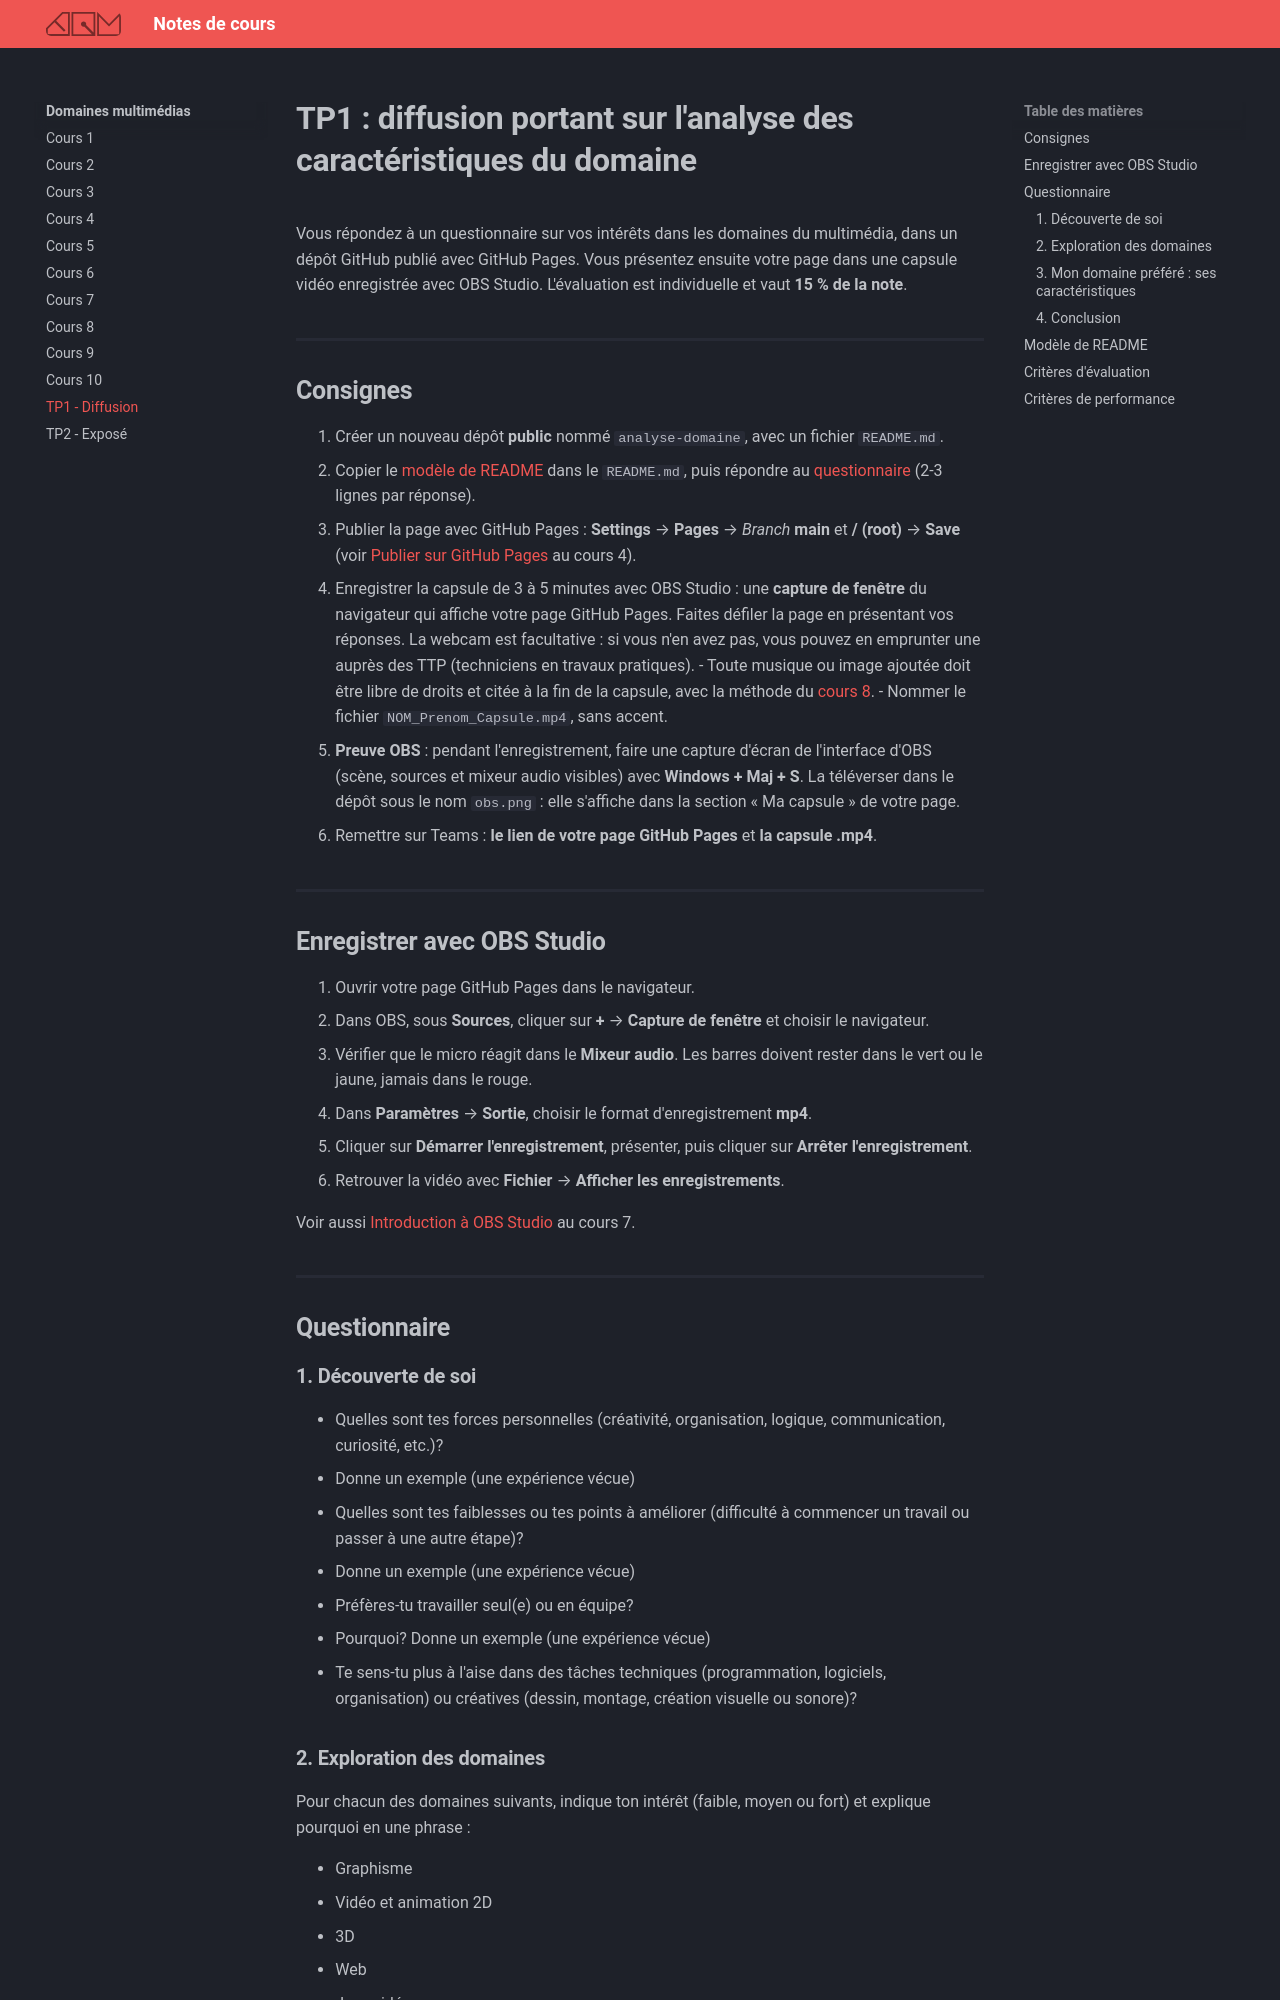

repository: GabChRichard/compendium · page: 582-101–domaines-multimedias/evaluation-diffusion.html · generator: mkdocs

# TP1 : diffusion portant sur l'analyse des caractéristiques du domaine

Vous répondez à un questionnaire sur vos intérêts dans les domaines du multimédia, dans un dépôt GitHub publié avec GitHub Pages. Vous présentez ensuite votre page dans une capsule vidéo enregistrée avec OBS Studio. L'évaluation est individuelle et vaut **15 % de la note**.

## Consignes

1. Créer un nouveau dépôt **public** nommé `analyse-domaine`, avec un fichier `README.md`.
2. Copier le [modèle de README](#modele-de-readme) dans le `README.md`, puis répondre au [questionnaire](#questionnaire) (2-3 lignes par réponse).
3. Publier la page avec GitHub Pages : **Settings** → **Pages** → *Branch* **main** et **/ (root)** → **Save** (voir [Publier sur GitHub Pages](cours04.md#publier-sur-github-pages) au cours 4).
4. Enregistrer la capsule de 3 à 5 minutes avec OBS Studio : une **capture de fenêtre** du navigateur qui affiche votre page GitHub Pages. Faites défiler la page en présentant vos réponses. La webcam est facultative : si vous n'en avez pas, vous pouvez en emprunter une auprès des TTP (techniciens en travaux pratiques).
    - Toute musique ou image ajoutée doit être libre de droits et citée à la fin de la capsule, avec la méthode du [cours 8](cours08.md#etape-4-trouver-des-ressources-libres-de-droits).
    - Nommer le fichier `NOM_Prenom_Capsule.mp4`, sans accent.
5. **Preuve OBS** : pendant l'enregistrement, faire une capture d'écran de l'interface d'OBS (scène, sources et mixeur audio visibles) avec **Windows + Maj + S**. La téléverser dans le dépôt sous le nom `obs.png` : elle s'affiche dans la section « Ma capsule » de votre page.
6. Remettre sur Teams : **le lien de votre page GitHub Pages** et **la capsule .mp4**.

## Enregistrer avec OBS Studio

1. Ouvrir votre page GitHub Pages dans le navigateur.
2. Dans OBS, sous **Sources**, cliquer sur **+** → **Capture de fenêtre** et choisir le navigateur.
3. Vérifier que le micro réagit dans le **Mixeur audio**. Les barres doivent rester dans le vert ou le jaune, jamais dans le rouge.
4. Dans **Paramètres** → **Sortie**, choisir le format d'enregistrement **mp4**.
5. Cliquer sur **Démarrer l'enregistrement**, présenter, puis cliquer sur **Arrêter l'enregistrement**.
6. Retrouver la vidéo avec **Fichier** → **Afficher les enregistrements**.

Voir aussi [Introduction à OBS Studio](cours07.md#introduction-a-obs-studio) au cours 7.

## Questionnaire
